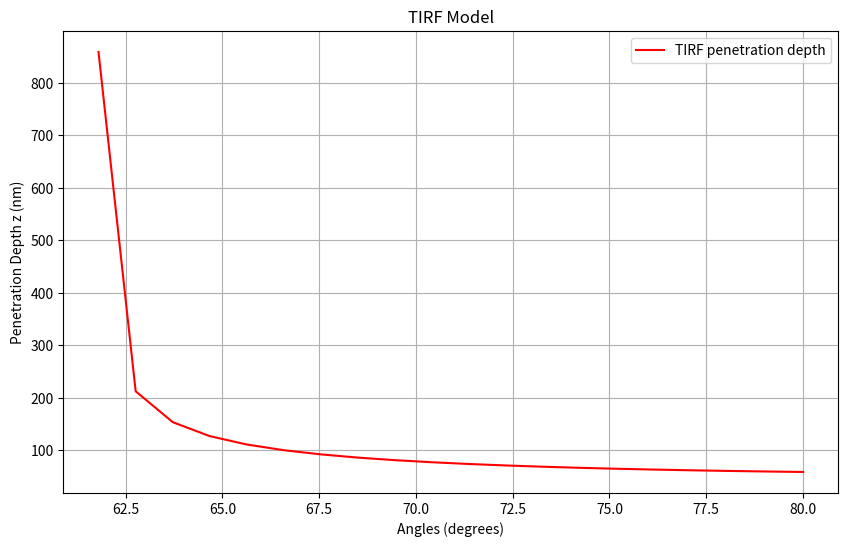

Write the Python code that produced this figure.
# -*- coding: utf-8 -*-
"""
Created on Fri Dec 13 13:39:39 2024

This Python script list the highest critical angle possible and the lowest angle possible and tries to
map the segmentation of the SLM values. Then tries to take the SLM values new angle at face value.
These new angles are used to calculate pentration depth.After converting these angles to radians, it applies the
 electromagnetic decay formula to calculate the depth  in nanometers. The final output is a clear, labeled line 
 graph that demonstrates the fundamental TIRF principle: as the incident angle 
increases, the penetration depth into the specimen decreases, allowing for highly selective, near-surface imaging.

@author: thompson.3962
"""
import numpy as np
import matplotlib.pyplot as plt

def format_to_two_decimals(number):
    return [round(num, 2) for num in number]

def invert_list(lst):
    return lst[::-1]


# Define the range
start =  80
end = 61.8

n_1 = 1.51
n_2 = 1.33

# Generate 33 segments within the range
segments = np.linspace(start, end, 20)
# Reverse to get the angles sorted from smallest to largest
sg = format_to_two_decimals(segments[::-1])

insg = invert_list(sg)

print(insg)
# Convert angles to radians
sg_radians = np.radians(sg)
# Calculate penetration depth (z) for each angle
d = 488 / (4 * np.pi * np.sqrt((n_1**2) * (np.sin(sg_radians)**2) - (n_2**2)))

# Plot the data
plt.figure(figsize=(10, 6))
plt.plot(sg, d, '-', color='red', label='TIRF penetration depth')
plt.xlabel('Angles (degrees)')
plt.ylabel('Penetration Depth z (nm)')
plt.title('TIRF Model')
plt.legend()
plt.grid(True)
plt.show()
